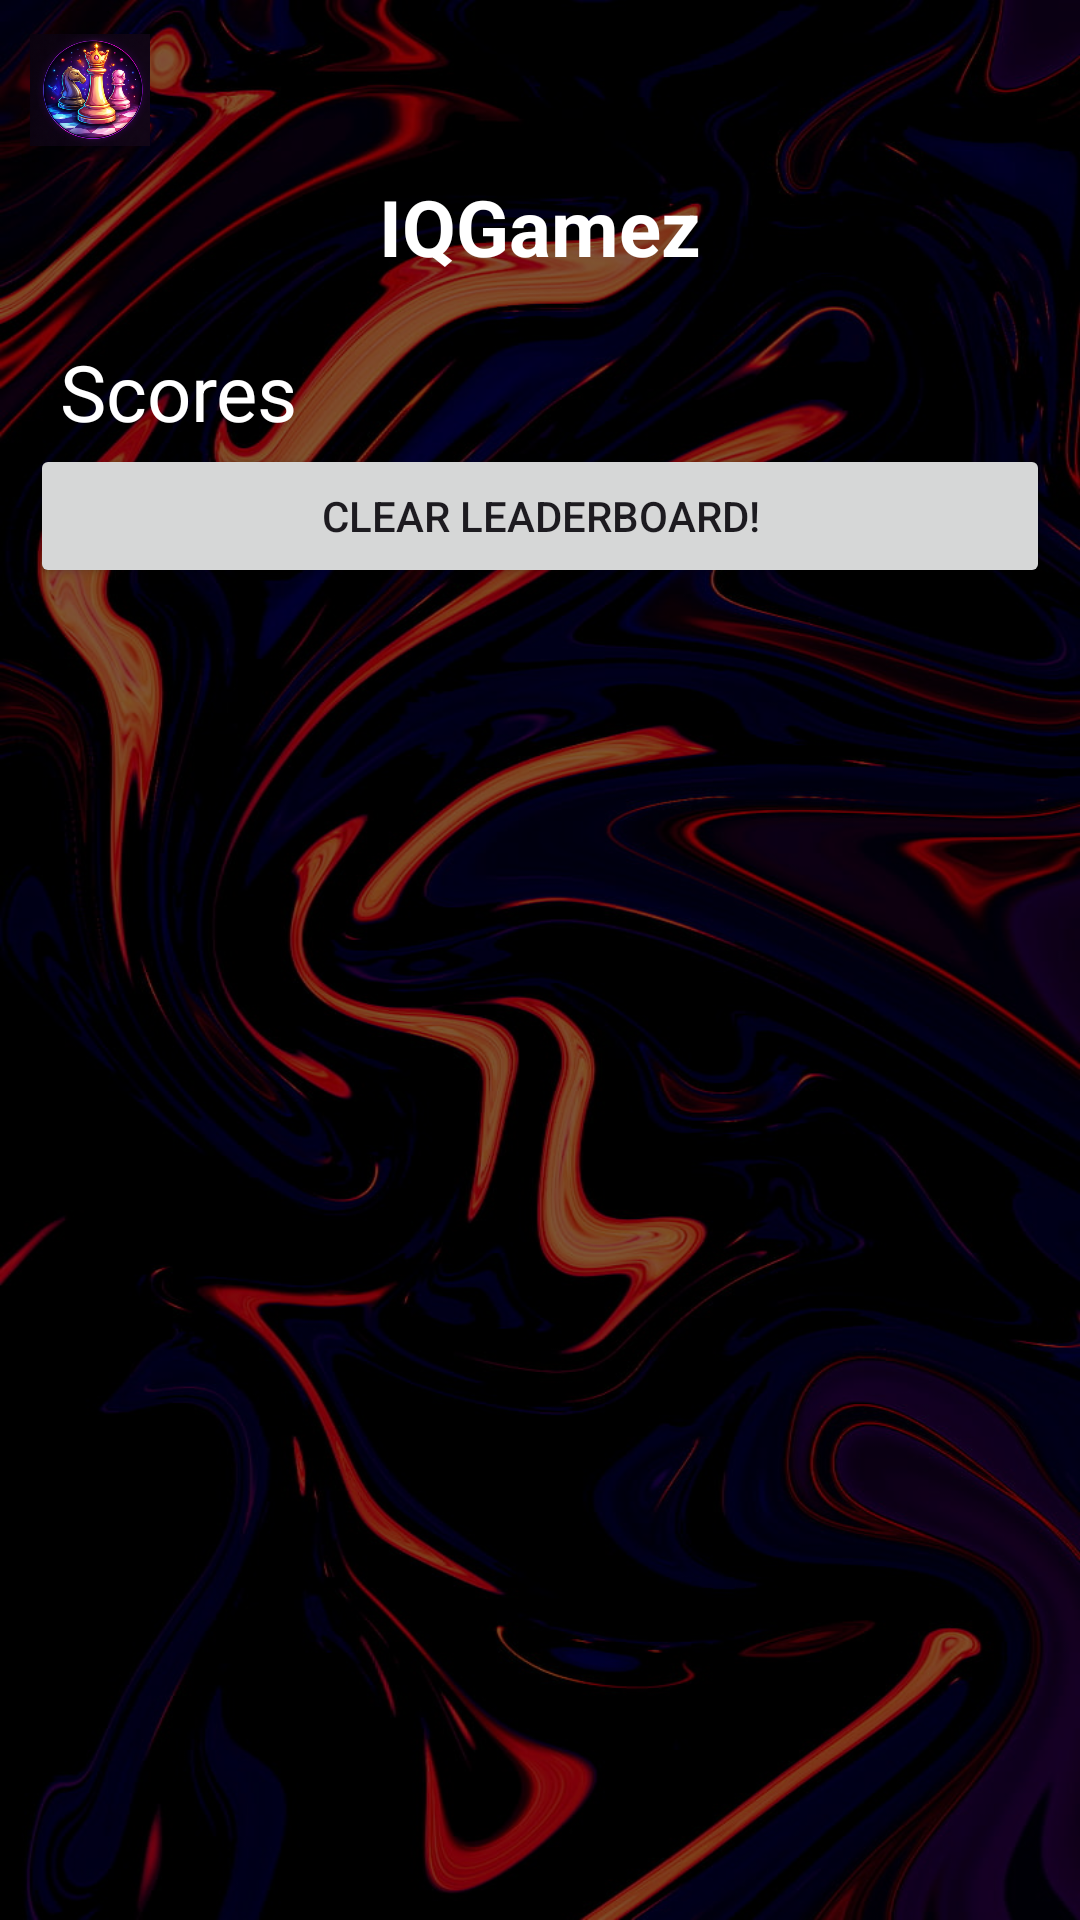

Here is an Android app screen rendered from its layout file. Give the layout XML and the strings, colors and styles it references.
<!-- AndroidManifest.xml: application theme Theme.IQGamez -->
<!-- res/layout/leaderboard.xml -->
<?xml version="1.0" encoding="utf-8"?>
<androidx.coordinatorlayout.widget.CoordinatorLayout
android:id="@+id/leaderboard"
xmlns:android="http://schemas.android.com/apk/res/android"
xmlns:app="http://schemas.android.com/apk/res-auto"
android:fitsSystemWindows="true"
android:layout_width="match_parent"
android:layout_height="match_parent">


<ImageView
    android:layout_width="match_parent"
    android:layout_height="match_parent"
    android:src="@drawable/gamezbackground"
    android:scaleType="centerCrop"/>


<View
    android:layout_width="match_parent"
    android:layout_height="match_parent"
    android:background="#80000000"/>


<LinearLayout
    android:orientation="vertical"
    android:layout_width="match_parent"
    android:layout_height="match_parent"
    android:padding="10dp">

    <LinearLayout
        android:orientation="horizontal"
        android:gravity="center_vertical"
        android:layout_width="match_parent"
        android:layout_height="wrap_content">

        <ImageView
            android:id="@+id/ivProfile"
            android:src="@drawable/prof1"
            android:layout_width="40dp"
            android:layout_height="40dp"/>

        <TextView
            android:id="@+id/tvUsername"
            android:textColor="#FFFFFF"
            android:textSize="18sp"
            android:layout_marginStart="10dp"
            android:layout_height="wrap_content"
            android:layout_width="wrap_content"/>
    </LinearLayout>

    
    <TextView
        android:id="@+id/leaderboardTitle"
        android:text="@string/app_name"
        android:textColor="#FFFFFF"
        android:textSize="26sp"
        android:textStyle="bold"
        android:gravity="center"
        android:layout_width="match_parent"
        android:layout_height="wrap_content"
        android:layout_marginTop="8dp"/>

    
    <TextView
        android:id="@+id/leaderboardScores"
        android:text="Scores"
        android:textColor="#FFFFFF"
        android:textSize="26sp"
        android:layout_width="match_parent"
        android:layout_height="wrap_content"
        android:layout_marginTop="20dp"
        android:layout_marginLeft="10dp"/>

    <Button
        android:id="@+id/buttonClear"
        android:layout_width="match_parent"
        android:layout_height="wrap_content"
        android:text="Clear Leaderboard!" />
</LinearLayout>

</androidx.coordinatorlayout.widget.CoordinatorLayout>
<!-- resources referenced by this layout -->
<resources>
  <!-- drawable gamezbackground: jpg bitmap (drawable, 164833 bytes) -->
  <!-- drawable prof1: png bitmap (drawable, 171257 bytes) -->
  <string name="app_name">IQGamez</string>
  <style name="Theme.IQGamez" parent="Base.Theme.IQGamez" />
  <style name="Base.Theme.IQGamez" parent="Theme.Material3.DayNight.NoActionBar">
          
          
      </style>
</resources>
